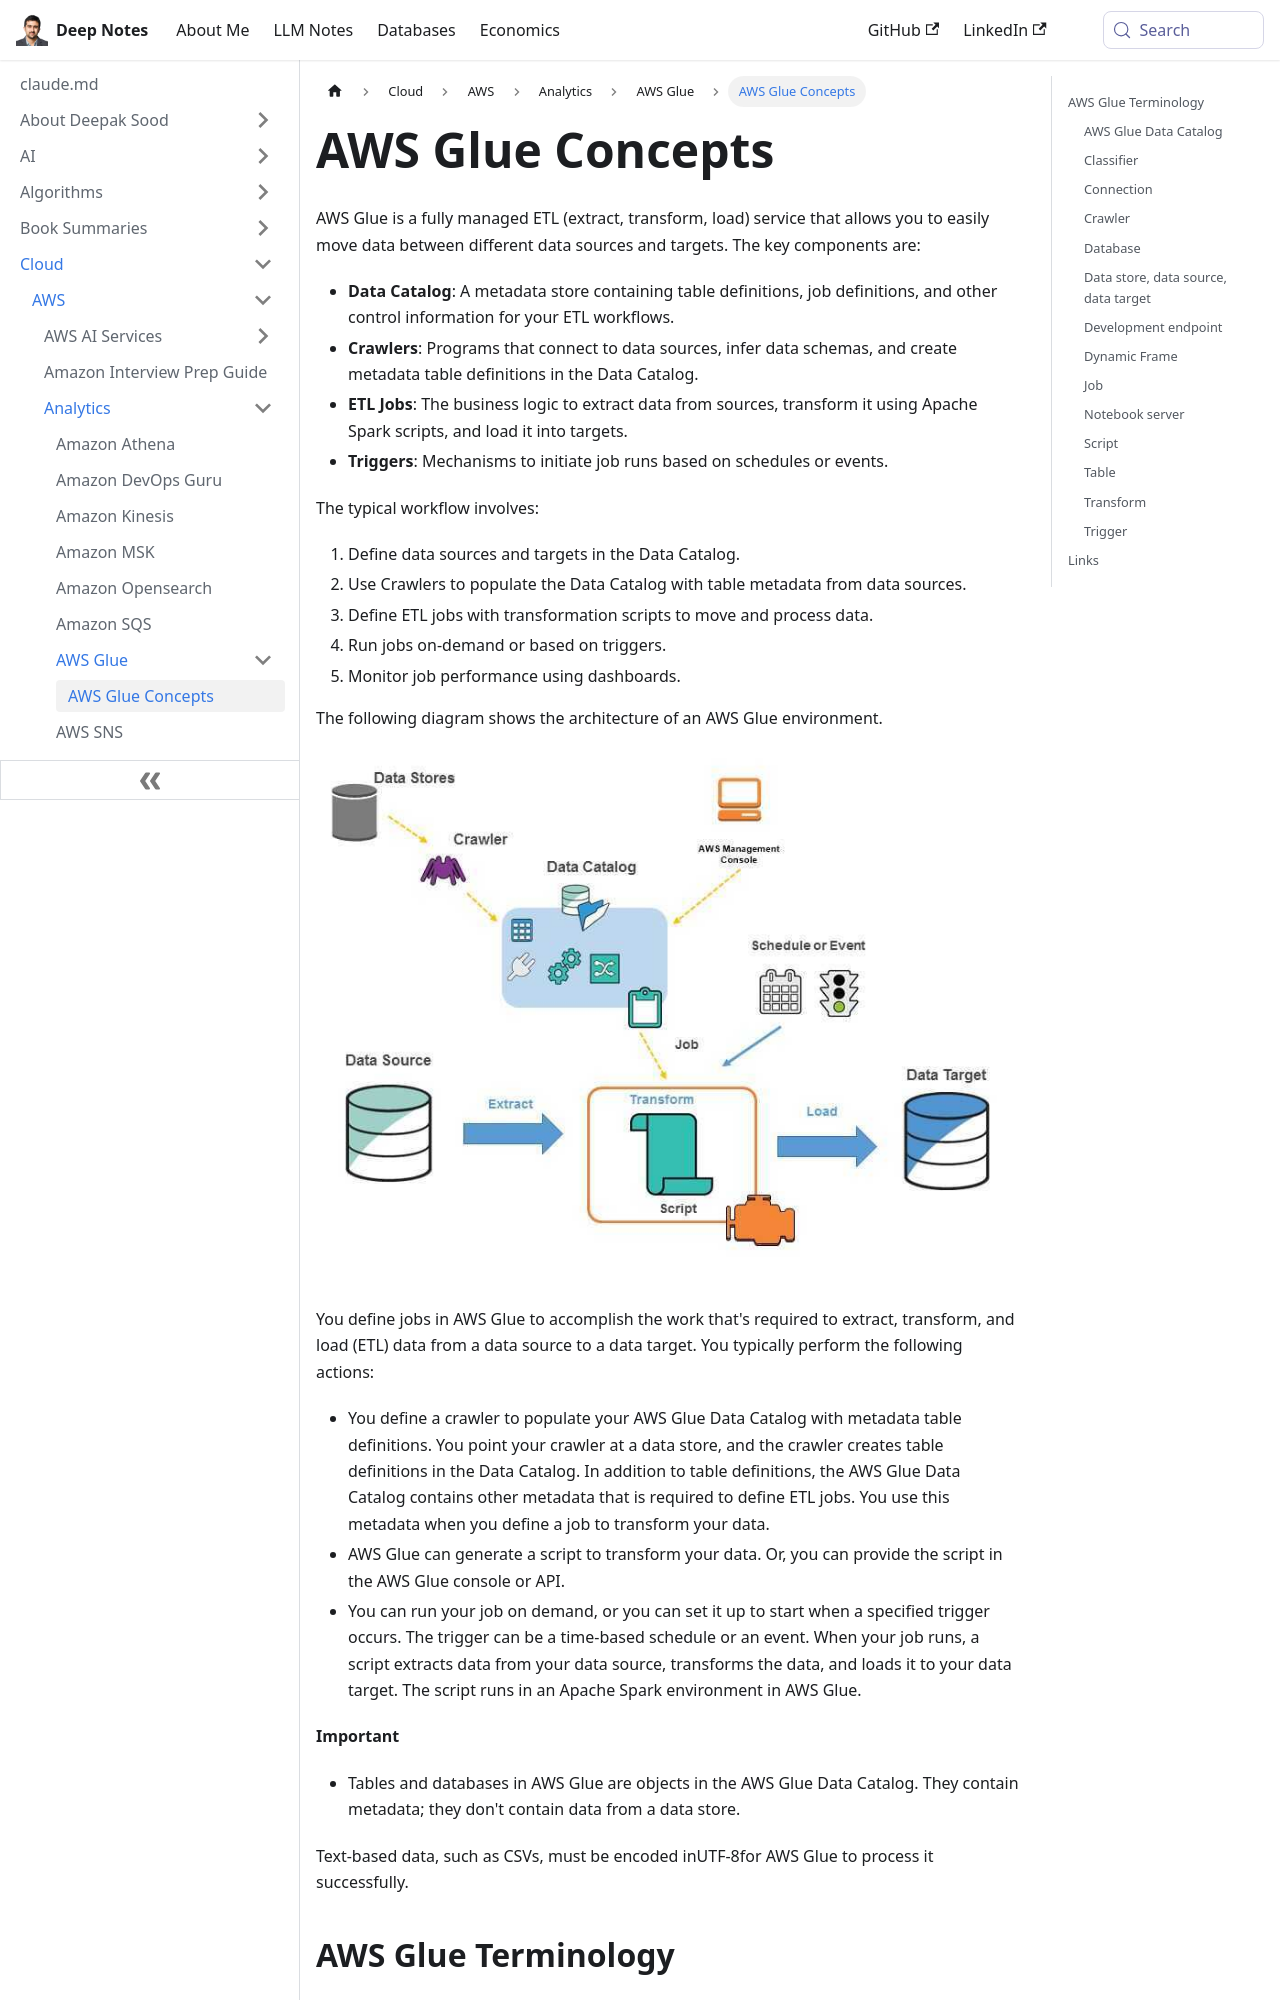

repository: deepaksood619/deepaksood619.github.io · page: cloud/aws/analytics/aws-glue/concepts/index.html · generator: docusaurus

---
slug: /cloud/aws/analytics/aws-glue/concepts
title: AWS Glue Concepts
description: Discover the key components of AWS Glue, a managed ETL service that simplifies data movement with Data Catalogs, Crawlers, ETL Jobs, and Triggers.
created: 2025-12-04
updated: 2025-12-10
---
AWS Glue is a fully managed ETL (extract, transform, load) service that allows you to easily move data between different data sources and targets. The key components are:

- **Data Catalog**: A metadata store containing table definitions, job definitions, and other control information for your ETL workflows.
- **Crawlers**: Programs that connect to data sources, infer data schemas, and create metadata table definitions in the Data Catalog.
- **ETL Jobs**: The business logic to extract data from sources, transform it using Apache Spark scripts, and load it into targets.
- **Triggers**: Mechanisms to initiate job runs based on schedules or events.

The typical workflow involves:

1. Define data sources and targets in the Data Catalog.
2. Use Crawlers to populate the Data Catalog with table metadata from data sources.
3. Define ETL jobs with transformation scripts to move and process data.
4. Run jobs on-demand or based on triggers.
5. Monitor job performance using dashboards.

The following diagram shows the architecture of an AWS Glue environment.

![image](../../../../media/Cloud-AWS-AWS-Glue-image2.jpg)

You define jobs in AWS Glue to accomplish the work that's required to extract, transform, and load (ETL) data from a data source to a data target. You typically perform the following actions:

- You define a crawler to populate your AWS Glue Data Catalog with metadata table definitions. You point your crawler at a data store, and the crawler creates table definitions in the Data Catalog. In addition to table definitions, the AWS Glue Data Catalog contains other metadata that is required to define ETL jobs. You use this metadata when you define a job to transform your data.
- AWS Glue can generate a script to transform your data. Or, you can provide the script in the AWS Glue console or API.
- You can run your job on demand, or you can set it up to start when a specified trigger occurs. The trigger can be a time-based schedule or an event. When your job runs, a script extracts data from your data source, transforms the data, and loads it to your data target. The script runs in an Apache Spark environment in AWS Glue.

**Important**

- Tables and databases in AWS Glue are objects in the AWS Glue Data Catalog. They contain metadata; they don't contain data from a data store.

Text-based data, such as CSVs, must be encoded inUTF-8for AWS Glue to process it successfully.

## AWS Glue Terminology
